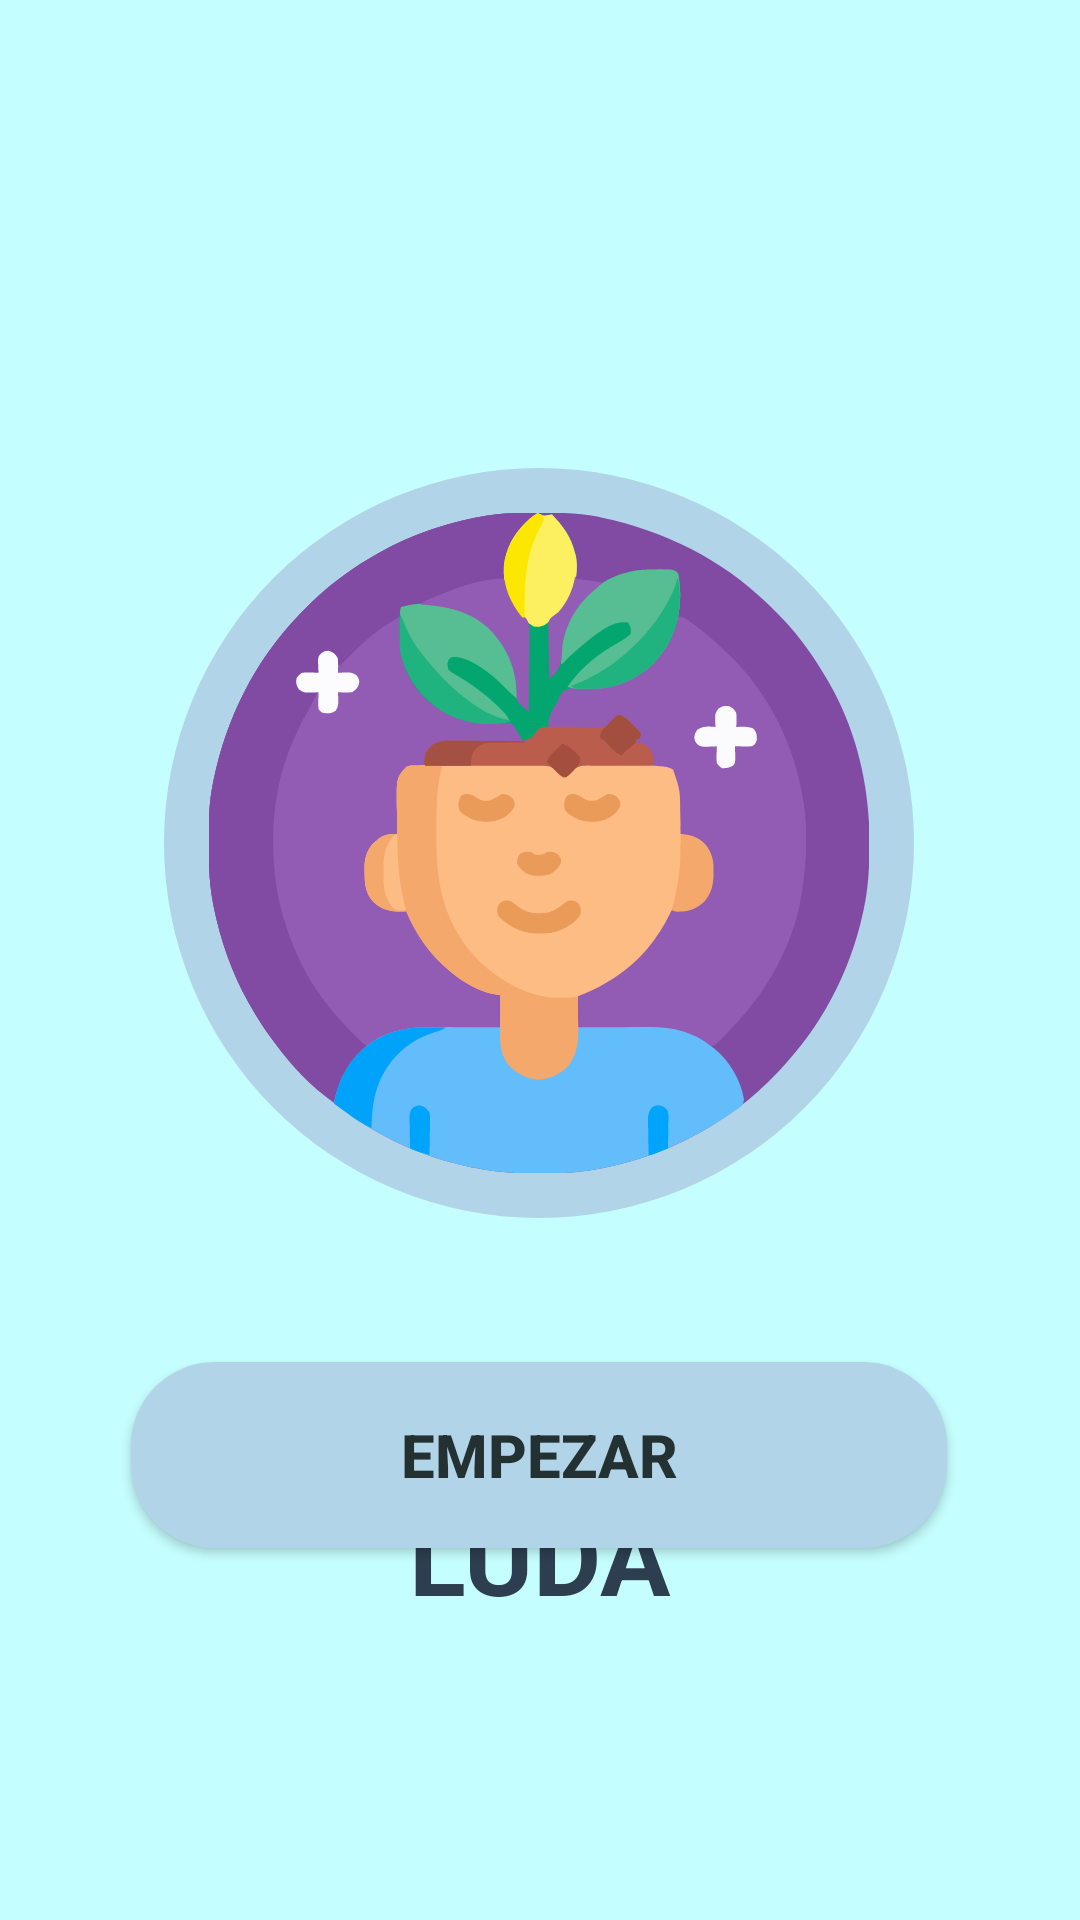

Write the Android layout XML for this screen, with the resource values it uses.
<!-- AndroidManifest.xml: application theme Theme.AppCompat.Light.DarkActionBar -->
<!-- res/layout/activity_welcome.xml -->
<?xml version="1.0" encoding="utf-8"?>
<androidx.constraintlayout.widget.ConstraintLayout
    xmlns:android="http://schemas.android.com/apk/res/android"
    xmlns:app="http://schemas.android.com/apk/res-auto"
    xmlns:tools="http://schemas.android.com/tools"
    android:id="@+id/main"
    android:layout_width="match_parent"
    android:layout_height="match_parent"
    android:background="@drawable/bg_gradient"
    android:padding="24dp"
    tools:context=".WelcomeActivity">

    

    <ImageView
        android:id="@+id/ivProfile"
        android:layout_width="250dp"
        android:layout_height="250dp"
        android:layout_marginTop="132dp"
        android:background="@drawable/bg_card"
        android:padding="15dp"
        android:scaleType="centerInside"
        android:src="@drawable/ic_mental_heath"
        app:layout_constraintEnd_toEndOf="parent"
        app:layout_constraintHorizontal_bias="0.492"
        app:layout_constraintStart_toStartOf="parent"
        app:layout_constraintTop_toTopOf="parent" />

    

    <TextView
        android:id="@+id/tvWelcome"
        android:layout_width="294dp"
        android:layout_height="104dp"
        android:layout_marginTop="48dp"
        android:text="@string/welcome_title"
        android:textAlignment="center"
        android:textColor="@color/luda_text_dark"
        android:textSize="35sp"
        android:textStyle="bold"
        app:layout_constraintEnd_toEndOf="parent"
        app:layout_constraintHorizontal_bias="0.492"
        app:layout_constraintStart_toStartOf="parent"
        app:layout_constraintTop_toBottomOf="@id/ivProfile" />

    <androidx.appcompat.widget.AppCompatButton
        android:id="@+id/btnStart"
        android:layout_width="272dp"
        android:layout_height="62dp"
        android:layout_marginBottom="100dp"
        android:background="@drawable/bg_button"
        android:text="@string/start_button"
        android:textColor="@color/black"
        android:textSize="20sp"
        android:textStyle="bold"
        app:layout_constraintBottom_toBottomOf="parent"
        app:layout_constraintEnd_toEndOf="parent"
        app:layout_constraintHorizontal_bias="0.494"
        app:layout_constraintStart_toStartOf="parent" />

</androidx.constraintlayout.widget.ConstraintLayout>
<!-- resources referenced by this layout -->
<resources>
  <color name="black">#233133</color>
  <color name="luda_text_dark">#2C3E50</color>
  <!-- drawable bg_button (drawable) -->
  <?xml version="1.0" encoding="utf-8"?>
  <shape xmlns:android="http://schemas.android.com/apk/res/android"
      android:shape="rectangle">
      <solid android:color="@color/luda_button" />
      <corners android:radius="28dp" />
  </shape>
  <!-- drawable bg_card (drawable) -->
  <?xml version="1.0" encoding="utf-8"?>
  <shape xmlns:android="http://schemas.android.com/apk/res/android">
      <solid android:color="@color/card_bg" />
      <corners android:radius="200dp" />
  </shape>
  <!-- drawable bg_gradient (drawable) -->
  <?xml version="1.0" encoding="utf-8"?>
  <shape xmlns:android="http://schemas.android.com/apk/res/android">
      <gradient
          android:angle="270"
          android:startColor="@color/luda_bg_start"
          android:endColor="@color/luda_bg_end"
          android:type="linear" />
  
  </shape>
  <!-- drawable ic_mental_heath: vector/xml drawable (drawable, 37149 chars, omitted) -->
  <string name="start_button">EMPEZAR</string>
  <string name="welcome_title">BIENVENIDO A\nLUDA</string>
  <color name="luda_button">#B2D4E9</color>
  <color name="card_bg">#B2D4E9</color>
  <color name="luda_bg_start">#C5FEFE</color>
  <color name="luda_bg_end">#C5FEFE</color>
</resources>
